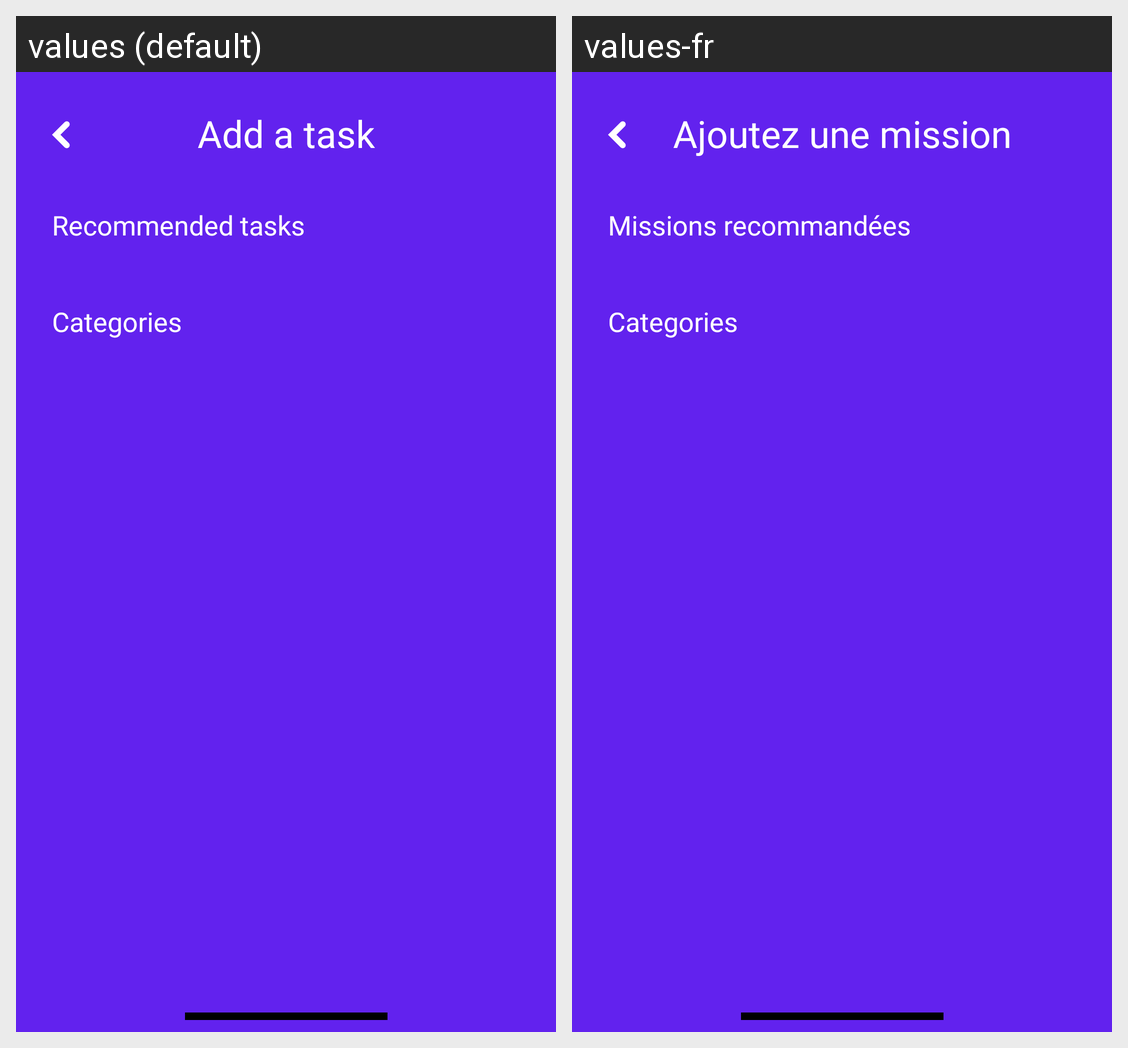

Translations of the strings shown on this Android screen, per locale in the grid:
Android screen res/layout/fragment_add_task.xml rendered under 2 locales, left to right: values (default), values-fr. Device: Nexus 5 (rendered at 1080×1920; each locale shown at half size, 540×960, under a caption strip naming it); theme Theme.StellKey.TranslucentStatusBar.
Strings drawn on this screen, with the default value and each locale's value (text and hints the layout hard-codes, and strings that could not be matched under every locale, appear in the picture but are not listed):

add_a_task
  values: Add a task
  values-fr: Ajoutez une mission

recommended_tasks
  values: Recommended tasks
  values-fr: Missions recommandées

categories
  values: Categories
  values-fr: Categories
